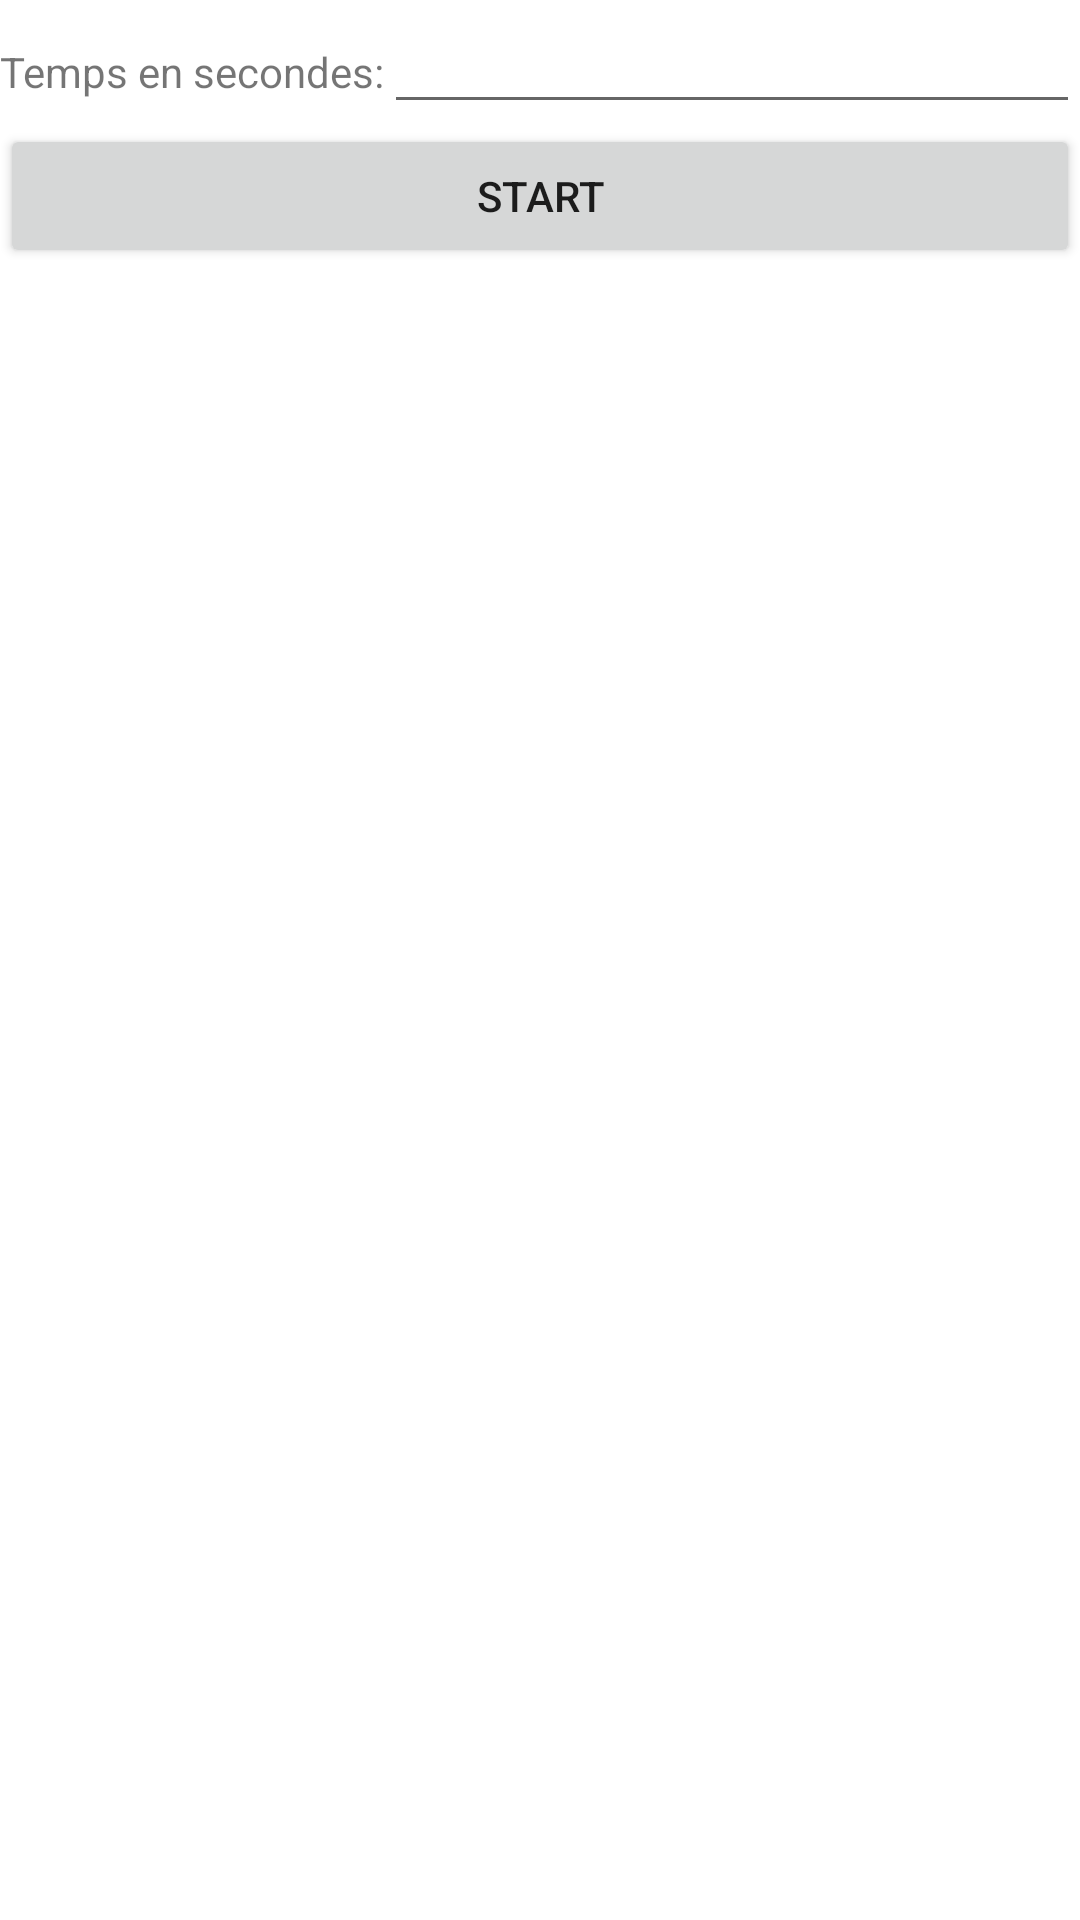

Write the Android layout XML for this screen, with the resource values it uses.
<!-- AndroidManifest.xml: application theme Theme.MyApplication -->
<!-- res/layout/activity_alarm_manager.xml -->
<?xml version="1.0" encoding="utf-8"?>
<androidx.appcompat.widget.LinearLayoutCompat xmlns:android="http://schemas.android.com/apk/res/android"
    xmlns:app="http://schemas.android.com/apk/res-auto"
    xmlns:tools="http://schemas.android.com/tools"
    android:id="@+id/main"
    android:layout_width="match_parent"
    android:layout_height="match_parent"
    android:orientation="vertical"
    tools:context=".AlarmManagerActivity">

    <LinearLayout
        android:layout_width="match_parent"
        android:layout_height="wrap_content">

        <TextView
            android:layout_width="wrap_content"
            android:layout_height="wrap_content"
            android:text="Temps en secondes:"/>

        <EditText
            android:layout_width="match_parent"
            android:layout_height="wrap_content"
            android:id="@+id/ed_alarm_temps"/>

    </LinearLayout>

    <Button
        android:layout_width="match_parent"
        android:layout_height="wrap_content"
        android:text="Start"
        android:id="@+id/btn_alarm_start"/>

</androidx.appcompat.widget.LinearLayoutCompat>
<!-- resources referenced by this layout -->
<resources>
  <style name="Theme.MyApplication" parent="Base.Theme.MyApplication" />
  <style name="Base.Theme.MyApplication" parent="Theme.MaterialComponents.DayNight.DarkActionBar">
          
          
  
          
          <item name="colorPrimary">@color/blue_dark</item>
          <item name="colorPrimaryVariant">@color/blue_light</item>
  
  
          
          <item name="colorOnPrimary">@color/white</item>
  
          
  
          
          <item name="android:statusBarColor">?attr/colorPrimaryVariant</item>
  
  
      </style>
  <color name="blue_dark">#0B1C88</color>
  <color name="blue_light">#3B4CB9</color>
  <color name="white">#FFFFFFFF</color>
</resources>
